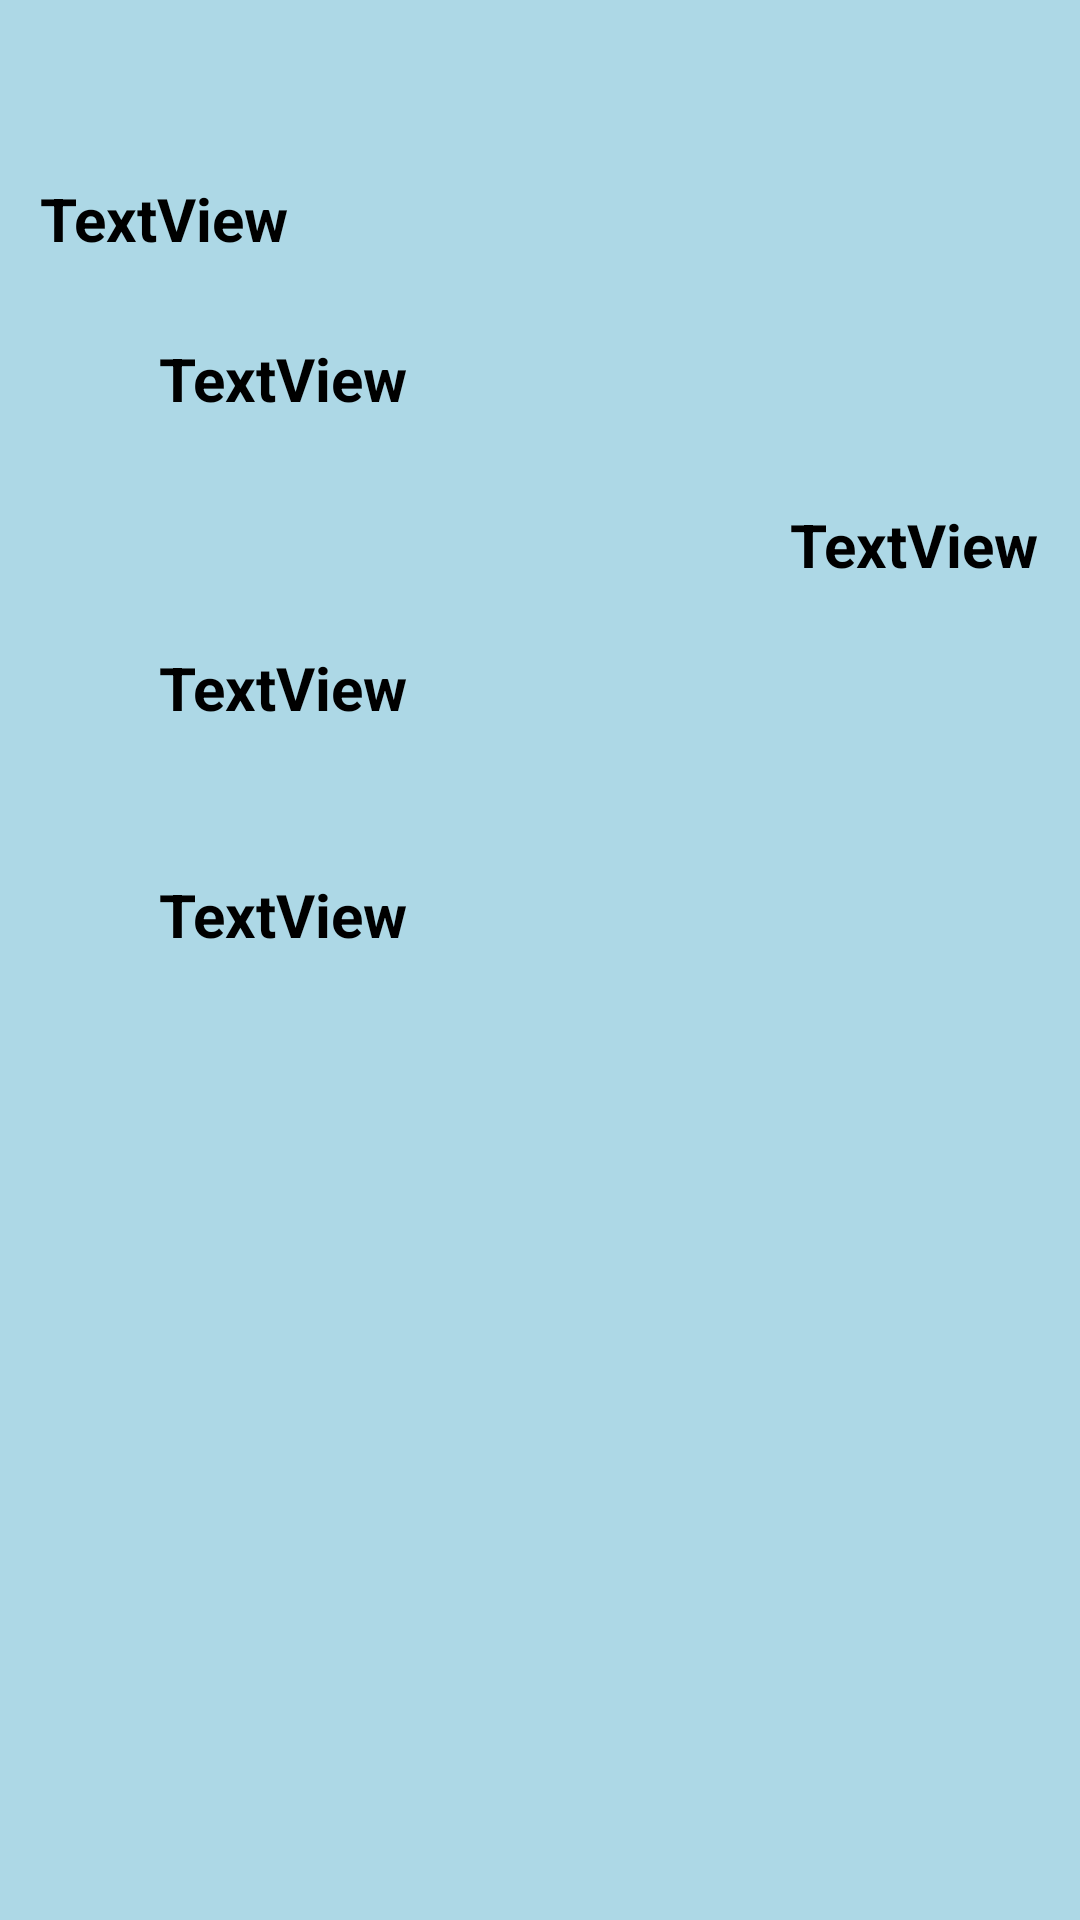

This screen was rendered from an Android layout file. Write that file and the resources it references.
<!-- AndroidManifest.xml: application theme Theme.MadLibsApp -->
<!-- res/layout/activity_display_mad_libs.xml -->
<?xml version="1.0" encoding="utf-8"?>
<androidx.constraintlayout.widget.ConstraintLayout xmlns:android="http://schemas.android.com/apk/res/android"
    xmlns:app="http://schemas.android.com/apk/res-auto"
    xmlns:tools="http://schemas.android.com/tools"
    android:layout_width="match_parent"
    android:layout_height="match_parent"
    android:background="@color/lightblue"
    tools:context=".displayMadLibs">

    <TextView
        android:id="@+id/fullAdj2String"
        android:layout_width="wrap_content"
        android:layout_height="wrap_content"
        android:text="@string/bolded_text"
        android:textSize="20sp"

        app:layout_constraintBottom_toBottomOf="parent"
        app:layout_constraintEnd_toEndOf="parent"
        app:layout_constraintHorizontal_bias="0.191"
        app:layout_constraintStart_toStartOf="parent"
        app:layout_constraintTop_toTopOf="parent"
        app:layout_constraintVertical_bias="0.475" />

    <TextView
        android:id="@+id/fullPlaceString"
        android:layout_width="wrap_content"
        android:layout_height="wrap_content"
        android:text="@string/bolded_text"
        android:textSize="20sp"
        android:textStyle="bold"
        app:layout_constraintBottom_toBottomOf="parent"
        app:layout_constraintEnd_toEndOf="parent"
        app:layout_constraintHorizontal_bias="0.951"
        app:layout_constraintStart_toStartOf="parent"
        app:layout_constraintTop_toTopOf="parent"
        app:layout_constraintVertical_bias="0.274" />

    <TextView
        android:id="@+id/fullAdjString"
        android:layout_width="wrap_content"
        android:layout_height="wrap_content"
        android:text="@string/bolded_text"
        android:textSize="20sp"

        app:layout_constraintBottom_toBottomOf="parent"
        app:layout_constraintEnd_toEndOf="parent"
        app:layout_constraintHorizontal_bias="0.048"
        app:layout_constraintStart_toStartOf="parent"
        app:layout_constraintTop_toTopOf="parent"
        app:layout_constraintVertical_bias="0.097" />

    <TextView
        android:id="@+id/fullOccString"
        android:layout_width="wrap_content"
        android:layout_height="wrap_content"
        android:text="@string/bolded_text"
        android:textSize="20sp"

        app:layout_constraintBottom_toBottomOf="parent"
        app:layout_constraintEnd_toEndOf="parent"
        app:layout_constraintHorizontal_bias="0.191"
        app:layout_constraintStart_toStartOf="parent"
        app:layout_constraintTop_toTopOf="parent"
        app:layout_constraintVertical_bias="0.184" />

    <TextView
        android:id="@+id/fullNumberString"
        android:layout_width="wrap_content"
        android:layout_height="wrap_content"
        android:text="@string/bolded_text"
        android:textSize="20sp"

        app:layout_constraintBottom_toBottomOf="parent"
        app:layout_constraintEnd_toEndOf="parent"
        app:layout_constraintHorizontal_bias="0.191"
        app:layout_constraintStart_toStartOf="parent"
        app:layout_constraintTop_toTopOf="parent"
        app:layout_constraintVertical_bias="0.352" />

    <ImageView
        android:id="@+id/imageView"
        android:layout_width="170dp"
        android:layout_height="235dp"
        app:layout_constraintBottom_toBottomOf="parent"
        app:layout_constraintEnd_toEndOf="parent"
        app:layout_constraintHorizontal_bias="0.497"
        app:layout_constraintStart_toStartOf="parent"
        app:layout_constraintTop_toTopOf="parent"
        app:layout_constraintVertical_bias="0.956"
        app:srcCompat="@drawable/doraemon_2005_png" />

</androidx.constraintlayout.widget.ConstraintLayout>
<!-- resources referenced by this layout -->
<resources>
  <color name="lightblue">#ADD8E6</color>
  <string name="bolded_text"><b>TextView</b></string>
</resources>
